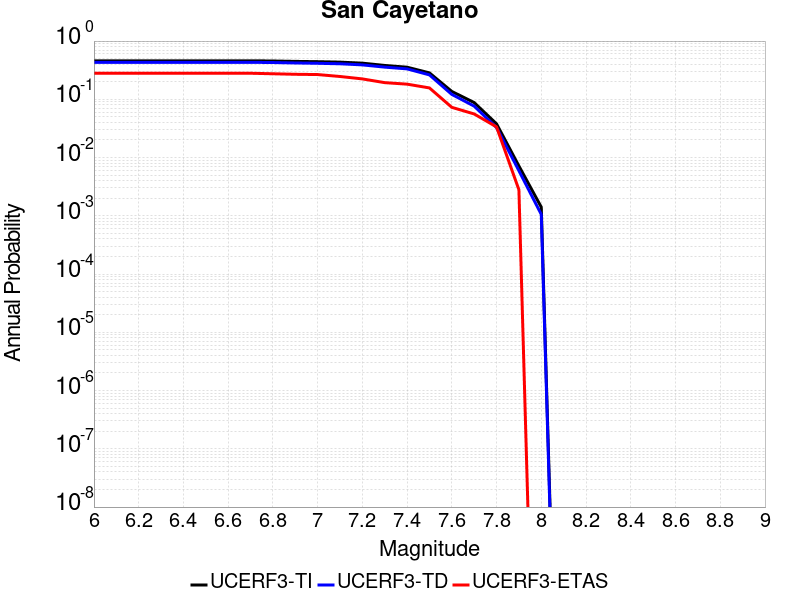

The data file committed next to this chart (first rows):
Magnitude, UCERF3-TI Prob, UCERF3-TD Prob, UCERF3-ETAS Prob
6.0, 0.458, 0.4314, 0.2801
6.1, 0.458, 0.4314, 0.2801
6.2, 0.458, 0.4314, 0.2801
6.3, 0.458, 0.4314, 0.2801
6.4, 0.458, 0.4314, 0.2801
6.5, 0.458, 0.4314, 0.2801
6.6, 0.458, 0.4314, 0.2801
6.7, 0.458, 0.4314, 0.2801
6.8, 0.4547, 0.428, 0.2745
6.9, 0.4478, 0.4207, 0.2689
7.0, 0.4426, 0.4152, 0.2661
7.1, 0.4348, 0.4073, 0.2465
7.2, 0.4175, 0.39, 0.2241
7.3, 0.3814, 0.3569, 0.1933
7.4, 0.3558, 0.333, 0.1821
7.5, 0.2843, 0.2626, 0.1569
7.6, 0.1365, 0.1214, 0.07283
7.7, 0.08789, 0.0763, 0.05602
7.8, 0.03794, 0.03272, 0.03361
7.9, 0.007167, 0.005948, 0.002801
8.0, 0.00141, 0.001056, 0.0
